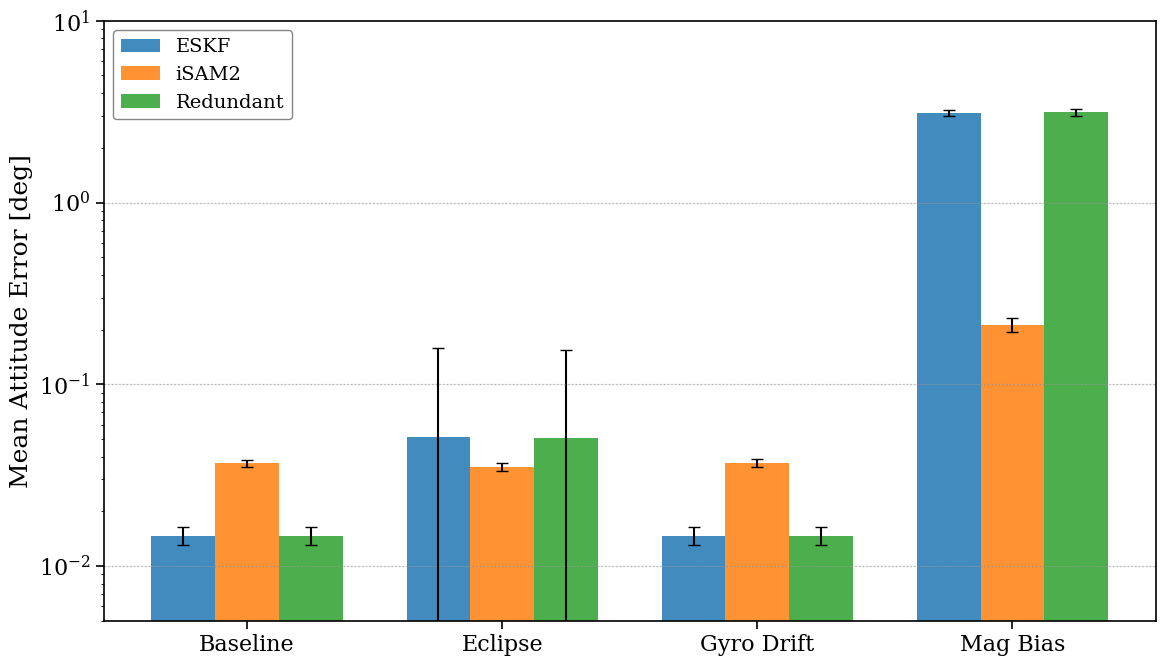
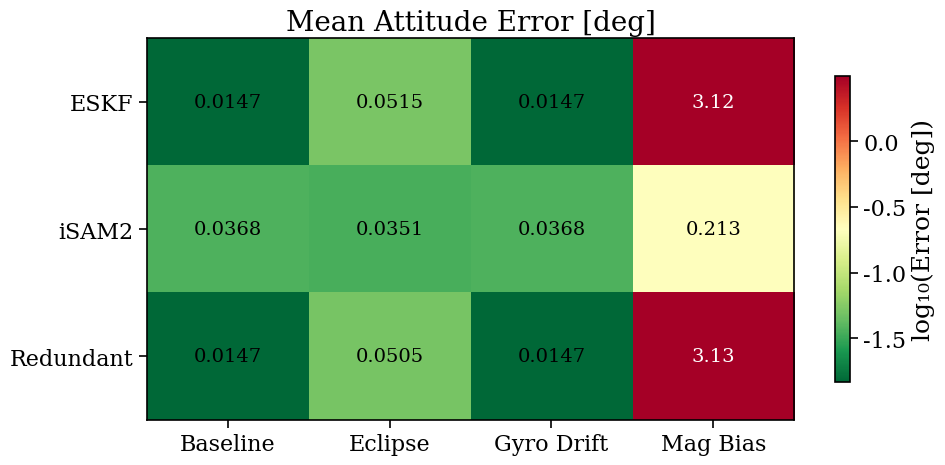
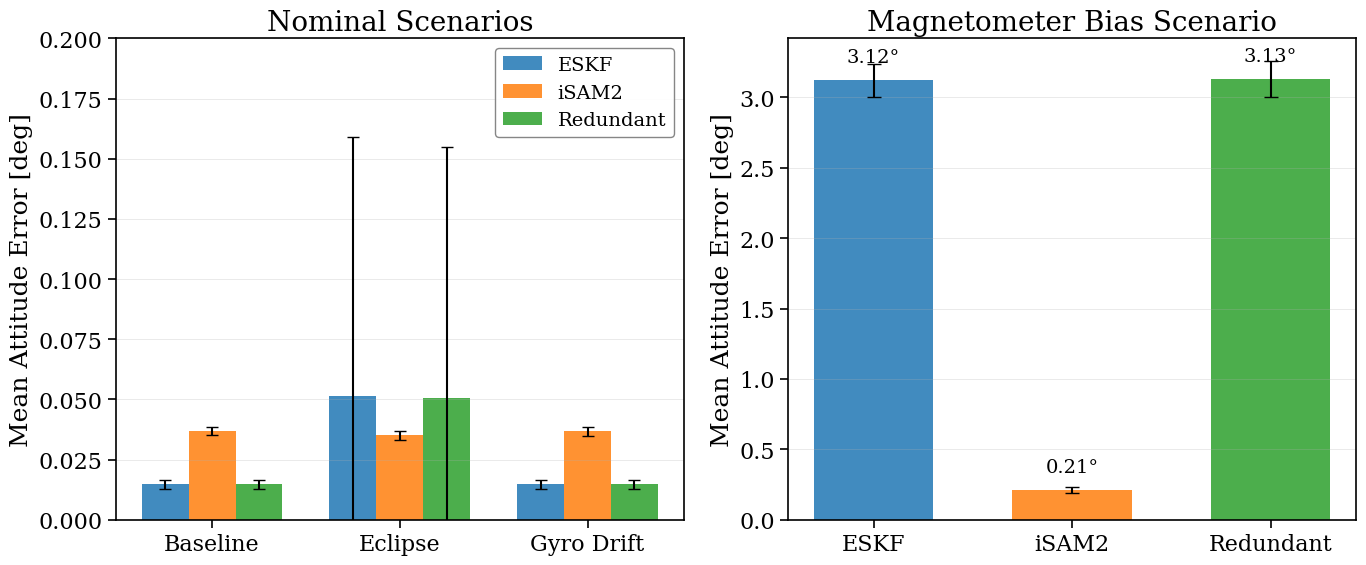

Write the Python code that produced these figures, in order.
#!/usr/bin/env python3
"""
Format Monte Carlo results into publication-quality table and plots.
"""

import numpy as np
import matplotlib
matplotlib.use('Agg')
import matplotlib.pyplot as plt
from matplotlib import rcParams

# =============================================================================
# Publication-quality plot settings
# =============================================================================
rcParams['font.family'] = 'serif'
rcParams['font.serif'] = ['Times New Roman', 'DejaVu Serif', 'serif']
rcParams['font.size'] = 18
rcParams['axes.titlesize'] = 20
rcParams['axes.labelsize'] = 18
rcParams['legend.fontsize'] = 14
rcParams['xtick.labelsize'] = 16
rcParams['ytick.labelsize'] = 16
rcParams['lines.linewidth'] = 1.5
rcParams['axes.linewidth'] = 1.2
rcParams['xtick.major.width'] = 1.2
rcParams['ytick.major.width'] = 1.2
rcParams['xtick.major.size'] = 6
rcParams['ytick.major.size'] = 6
rcParams['grid.linewidth'] = 0.6
rcParams['legend.framealpha'] = 0.95
rcParams['legend.edgecolor'] = 'gray'
rcParams['mathtext.fontset'] = 'dejavuserif'


# Monte Carlo results (from the simulation)
results = {
    'Baseline': {
        'ESKF': {'mean': 0.0147, 'std': 0.0017, 'mean_std': 0.0059},
        'iSAM2': {'mean': 0.0368, 'std': 0.0017, 'mean_std': 0.0200},
        'Redundant': {'mean': 0.0147, 'std': 0.0017, 'mean_std': 0.0059},
    },
    'Eclipse': {
        'ESKF': {'mean': 0.0515, 'std': 0.1075, 'mean_std': 0.1625},
        'iSAM2': {'mean': 0.0351, 'std': 0.0018, 'mean_std': 0.0197},
        'Redundant': {'mean': 0.0505, 'std': 0.1043, 'mean_std': 0.1581},
    },
    'Gyro Drift': {
        'ESKF': {'mean': 0.0147, 'std': 0.0017, 'mean_std': 0.0059},
        'iSAM2': {'mean': 0.0368, 'std': 0.0018, 'mean_std': 0.0201},
        'Redundant': {'mean': 0.0147, 'std': 0.0017, 'mean_std': 0.0059},
    },
    'Mag Bias': {
        'ESKF': {'mean': 3.1201, 'std': 0.1153, 'mean_std': 0.3563},
        'iSAM2': {'mean': 0.2127, 'std': 0.0189, 'mean_std': 0.1846},
        'Redundant': {'mean': 3.1301, 'std': 0.1255, 'mean_std': 0.3556},
    },
}

scenarios = ['Baseline', 'Eclipse', 'Gyro Drift', 'Mag Bias']
estimators = ['ESKF', 'iSAM2', 'Redundant']


def generate_latex_table():
    """Generate publication-quality LaTeX table."""
    table = r"""\begin{table}[htbp]
\centering
\caption{Monte Carlo Attitude Estimation Performance ($N=10$ runs per scenario).
Mean steady-state attitude error and standard deviation across runs are reported.}
\label{tab:mc_results}
\begin{tabular}{@{}llcc@{}}
\toprule
\textbf{Scenario} & \textbf{Estimator} & \textbf{Mean Error} [deg] & \textbf{Std Across Runs} [deg] \\
\midrule
"""

    for i, scenario in enumerate(scenarios):
        for j, est in enumerate(estimators):
            r = results[scenario][est]

            # Scenario name only on first row
            sc_name = scenario if j == 0 else ""

            # Format based on magnitude
            if r['mean'] >= 1.0:
                mean_str = f"{r['mean']:.2f}"
                std_str = f"{r['std']:.2f}"
            elif r['mean'] >= 0.1:
                mean_str = f"{r['mean']:.3f}"
                std_str = f"{r['std']:.3f}"
            else:
                mean_str = f"{r['mean']:.4f}"
                std_str = f"{r['std']:.4f}"

            table += f"{sc_name} & {est} & {mean_str} & {std_str} \\\\\n"

        # Add midrule between scenarios (except after last)
        if i < len(scenarios) - 1:
            table += r"\midrule" + "\n"

    table += r"""\bottomrule
\end{tabular}
\end{table}"""

    return table


def generate_compact_table():
    """Generate compact table with scenarios as columns."""
    table = r"""\begin{table}[htbp]
\centering
\caption{Monte Carlo Steady-State Attitude Error Comparison ($N=10$ runs).
Values show mean $\pm$ std [deg] across Monte Carlo runs.}
\label{tab:mc_compact}
\begin{tabular}{@{}lcccc@{}}
\toprule
\textbf{Estimator} & \textbf{Baseline} & \textbf{Eclipse} & \textbf{Gyro Drift} & \textbf{Mag Bias} \\
\midrule
"""

    for est in estimators:
        row = f"{est}"
        for scenario in scenarios:
            r = results[scenario][est]
            if r['mean'] >= 1.0:
                val = f"${r['mean']:.2f} \\pm {r['std']:.2f}$"
            elif r['mean'] >= 0.1:
                val = f"${r['mean']:.3f} \\pm {r['std']:.3f}$"
            else:
                val = f"${r['mean']:.4f} \\pm {r['std']:.4f}$"
            row += f" & {val}"
        row += r" \\" + "\n"
        table += row

    table += r"""\bottomrule
\end{tabular}
\end{table}"""

    return table


def plot_bar_comparison():
    """Create bar chart comparing estimators across scenarios."""
    fig, ax = plt.subplots(figsize=(12, 7))

    x = np.arange(len(scenarios))
    width = 0.25

    colors = {'ESKF': '#1f77b4', 'iSAM2': '#ff7f0e', 'Redundant': '#2ca02c'}

    for i, est in enumerate(estimators):
        means = [results[s][est]['mean'] for s in scenarios]
        stds = [results[s][est]['std'] for s in scenarios]

        offset = (i - 1) * width
        bars = ax.bar(x + offset, means, width, yerr=stds,
                     label=est, color=colors[est], capsize=4, alpha=0.85,
                     error_kw={'linewidth': 1.5})

    ax.set_ylabel('Mean Attitude Error [deg]')
    ax.set_xticks(x)
    ax.set_xticklabels(scenarios)
    ax.legend(loc='upper left')
    ax.grid(True, alpha=0.3, axis='y')
    ax.set_yscale('log')
    ax.set_ylim([0.005, 10])

    # Add horizontal reference lines
    ax.axhline(y=0.01, color='gray', linestyle=':', alpha=0.5, linewidth=1)
    ax.axhline(y=0.1, color='gray', linestyle=':', alpha=0.5, linewidth=1)
    ax.axhline(y=1.0, color='gray', linestyle=':', alpha=0.5, linewidth=1)

    plt.tight_layout()
    plt.savefig('mc_results_bar.png', dpi=150, bbox_inches='tight')
    plt.savefig('mc_results_bar.pdf', dpi=150, bbox_inches='tight')
    print("Saved: mc_results_bar.png")
    plt.close()


def plot_heatmap():
    """Create heatmap of mean errors."""
    fig, ax = plt.subplots(figsize=(10, 5))

    # Create data matrix
    data = np.array([[results[s][e]['mean'] for s in scenarios] for e in estimators])

    # Use log scale for color
    im = ax.imshow(np.log10(data), cmap='RdYlGn_r', aspect='auto')

    # Labels
    ax.set_xticks(np.arange(len(scenarios)))
    ax.set_yticks(np.arange(len(estimators)))
    ax.set_xticklabels(scenarios)
    ax.set_yticklabels(estimators)

    # Annotate cells
    for i in range(len(estimators)):
        for j in range(len(scenarios)):
            val = data[i, j]
            if val >= 1.0:
                text = f"{val:.2f}"
            elif val >= 0.1:
                text = f"{val:.3f}"
            else:
                text = f"{val:.4f}"

            # Choose text color based on background
            color = 'white' if val > 0.5 else 'black'
            ax.text(j, i, text, ha='center', va='center', color=color, fontsize=14)

    ax.set_title('Mean Attitude Error [deg]')

    # Colorbar
    cbar = plt.colorbar(im, ax=ax, shrink=0.8)
    cbar.set_label('log₁₀(Error [deg])')

    plt.tight_layout()
    plt.savefig('mc_results_heatmap.png', dpi=150, bbox_inches='tight')
    plt.savefig('mc_results_heatmap.pdf', dpi=150, bbox_inches='tight')
    print("Saved: mc_results_heatmap.png")
    plt.close()


def plot_scenario_focus():
    """Create focused plots for each scenario type."""
    fig, axes = plt.subplots(1, 2, figsize=(14, 6))

    colors = {'ESKF': '#1f77b4', 'iSAM2': '#ff7f0e', 'Redundant': '#2ca02c'}

    # Left: Nominal scenarios (Baseline, Eclipse, Gyro Drift)
    ax = axes[0]
    nominal_scenarios = ['Baseline', 'Eclipse', 'Gyro Drift']
    x = np.arange(len(nominal_scenarios))
    width = 0.25

    for i, est in enumerate(estimators):
        means = [results[s][est]['mean'] for s in nominal_scenarios]
        stds = [results[s][est]['std'] for s in nominal_scenarios]
        offset = (i - 1) * width
        ax.bar(x + offset, means, width, yerr=stds, label=est,
               color=colors[est], capsize=4, alpha=0.85)

    ax.set_ylabel('Mean Attitude Error [deg]')
    ax.set_xticks(x)
    ax.set_xticklabels(nominal_scenarios)
    ax.legend(loc='upper right')
    ax.grid(True, alpha=0.3, axis='y')
    ax.set_title('Nominal Scenarios')
    ax.set_ylim([0, 0.2])

    # Right: Fault scenario (Mag Bias)
    ax = axes[1]
    fault_scenario = 'Mag Bias'
    x = np.arange(len(estimators))

    means = [results[fault_scenario][e]['mean'] for e in estimators]
    stds = [results[fault_scenario][e]['std'] for e in estimators]

    bars = ax.bar(x, means, 0.6, yerr=stds,
                  color=[colors[e] for e in estimators], capsize=5, alpha=0.85)

    ax.set_ylabel('Mean Attitude Error [deg]')
    ax.set_xticks(x)
    ax.set_xticklabels(estimators)
    ax.grid(True, alpha=0.3, axis='y')
    ax.set_title('Magnetometer Bias Scenario')

    # Add value labels on bars
    for bar, mean in zip(bars, means):
        ax.text(bar.get_x() + bar.get_width()/2, bar.get_height() + 0.1,
               f'{mean:.2f}°', ha='center', va='bottom', fontsize=14)

    plt.tight_layout()
    plt.savefig('mc_results_split.png', dpi=150, bbox_inches='tight')
    plt.savefig('mc_results_split.pdf', dpi=150, bbox_inches='tight')
    print("Saved: mc_results_split.png")
    plt.close()


def main():
    print("=" * 60)
    print("FORMATTING MONTE CARLO RESULTS")
    print("=" * 60)

    # Generate LaTeX tables
    print("\n--- Vertical Table ---")
    table1 = generate_latex_table()
    print(table1)

    with open('mc_results_vertical.tex', 'w') as f:
        f.write(table1)
    print("\nSaved: mc_results_vertical.tex")

    print("\n--- Compact Table ---")
    table2 = generate_compact_table()
    print(table2)

    with open('mc_results_compact.tex', 'w') as f:
        f.write(table2)
    print("\nSaved: mc_results_compact.tex")

    # Generate plots
    print("\n--- Generating Plots ---")
    plot_bar_comparison()
    plot_heatmap()
    plot_scenario_focus()

    print("\n" + "=" * 60)
    print("COMPLETE")
    print("=" * 60)


if __name__ == "__main__":
    main()
